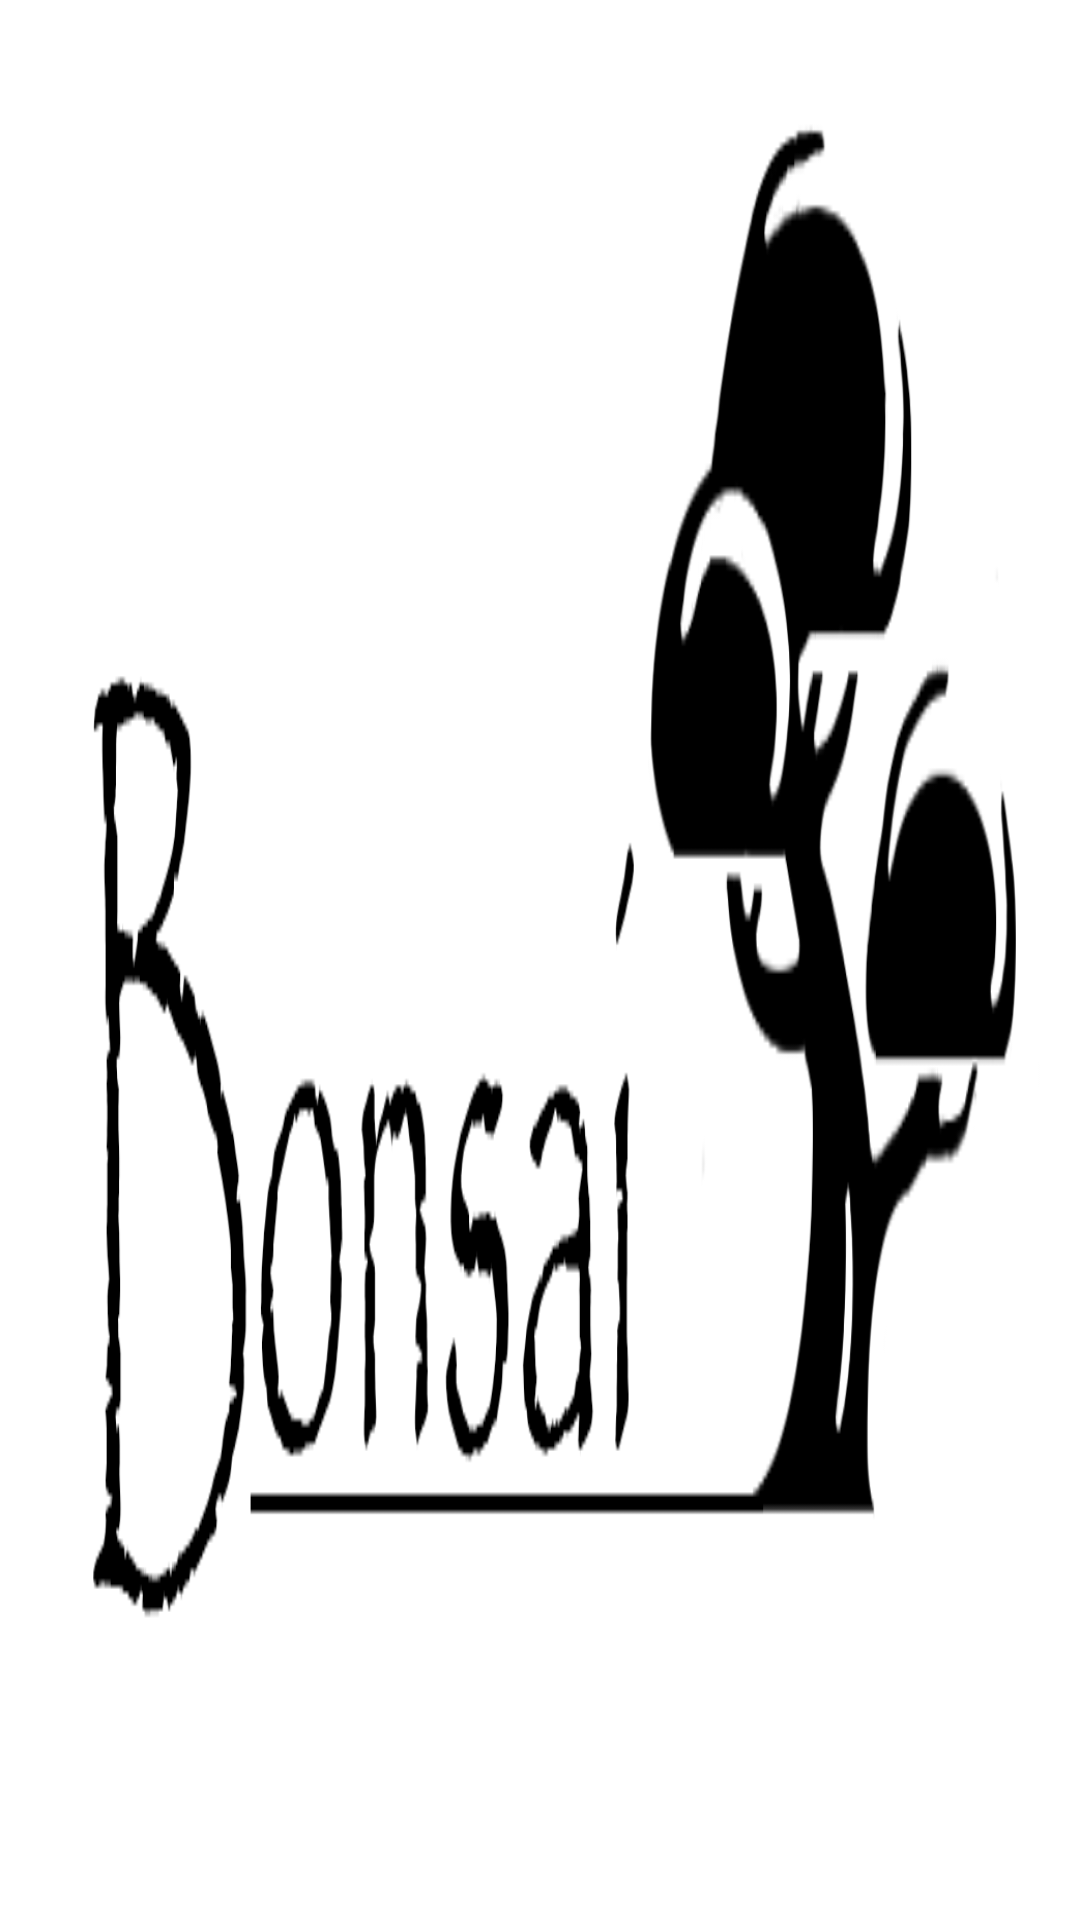

Write the Android layout XML for this screen, with the resource values it uses.
<!-- AndroidManifest.xml: application theme Theme.AppCompat -->
<!-- res/layout/activity_main_start_screen.xml -->
<?xml version="1.0" encoding="utf-8"?>

<RelativeLayout xmlns:android="http://schemas.android.com/apk/res/android"
    android:layout_width="match_parent"
    android:layout_height="match_parent"
    android:background="@drawable/bonsai_logo" >

</RelativeLayout>
<!-- resources referenced by this layout -->
<resources>
  <!-- drawable bonsai_logo: png bitmap (drawable-hdpi, 34885 bytes) -->
</resources>
